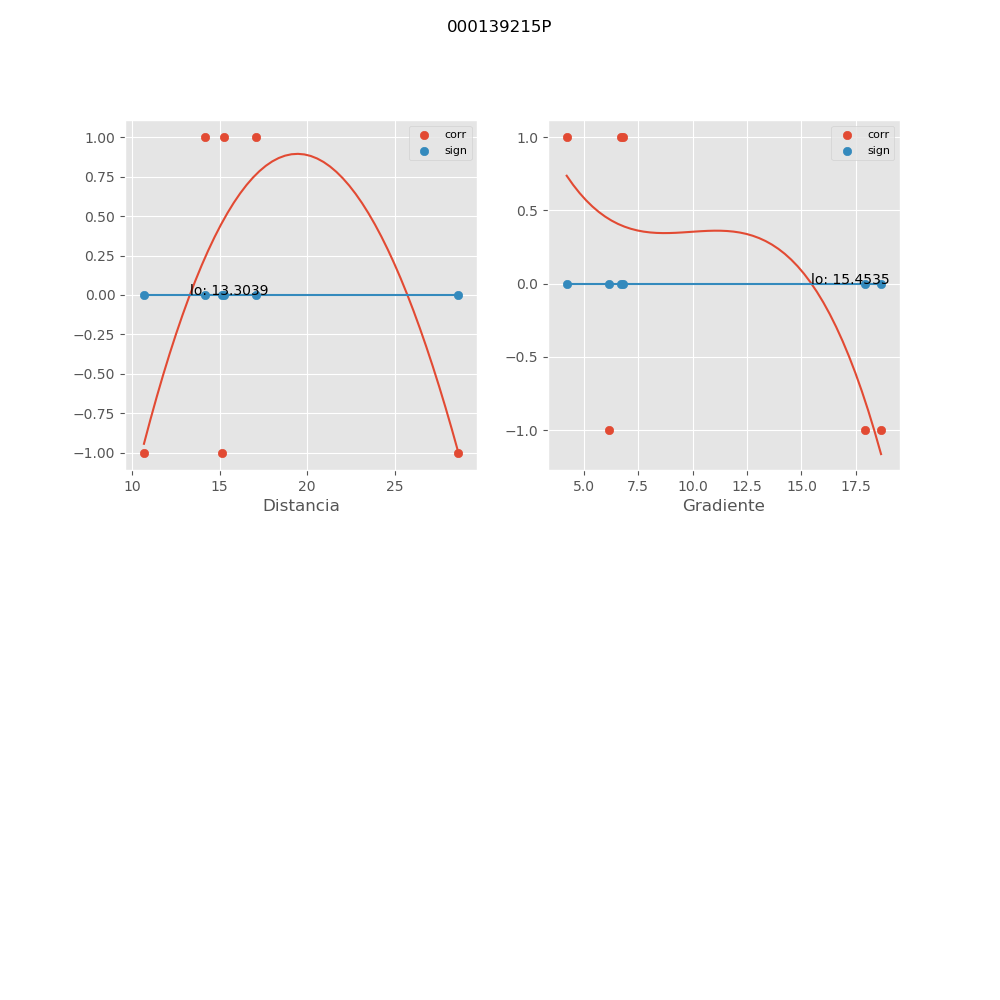

The data file committed next to this chart (first rows):
, mx_co, mx_di, mx_gr, mx_si
0, 1.0, 15.23, 6.818, 2.99530292826e-16
1, 1.0, 17.06, 4.225, 0.0
2, -1.0, 10.69, 18.65, 1.49765146413e-16
3, -1.0, 28.62, 6.149, 0.0
4, 1.0, 14.19, 6.729, -2.99530292826e-16
5, -1.0, 15.14, 17.93, -2.99530292826e-16
